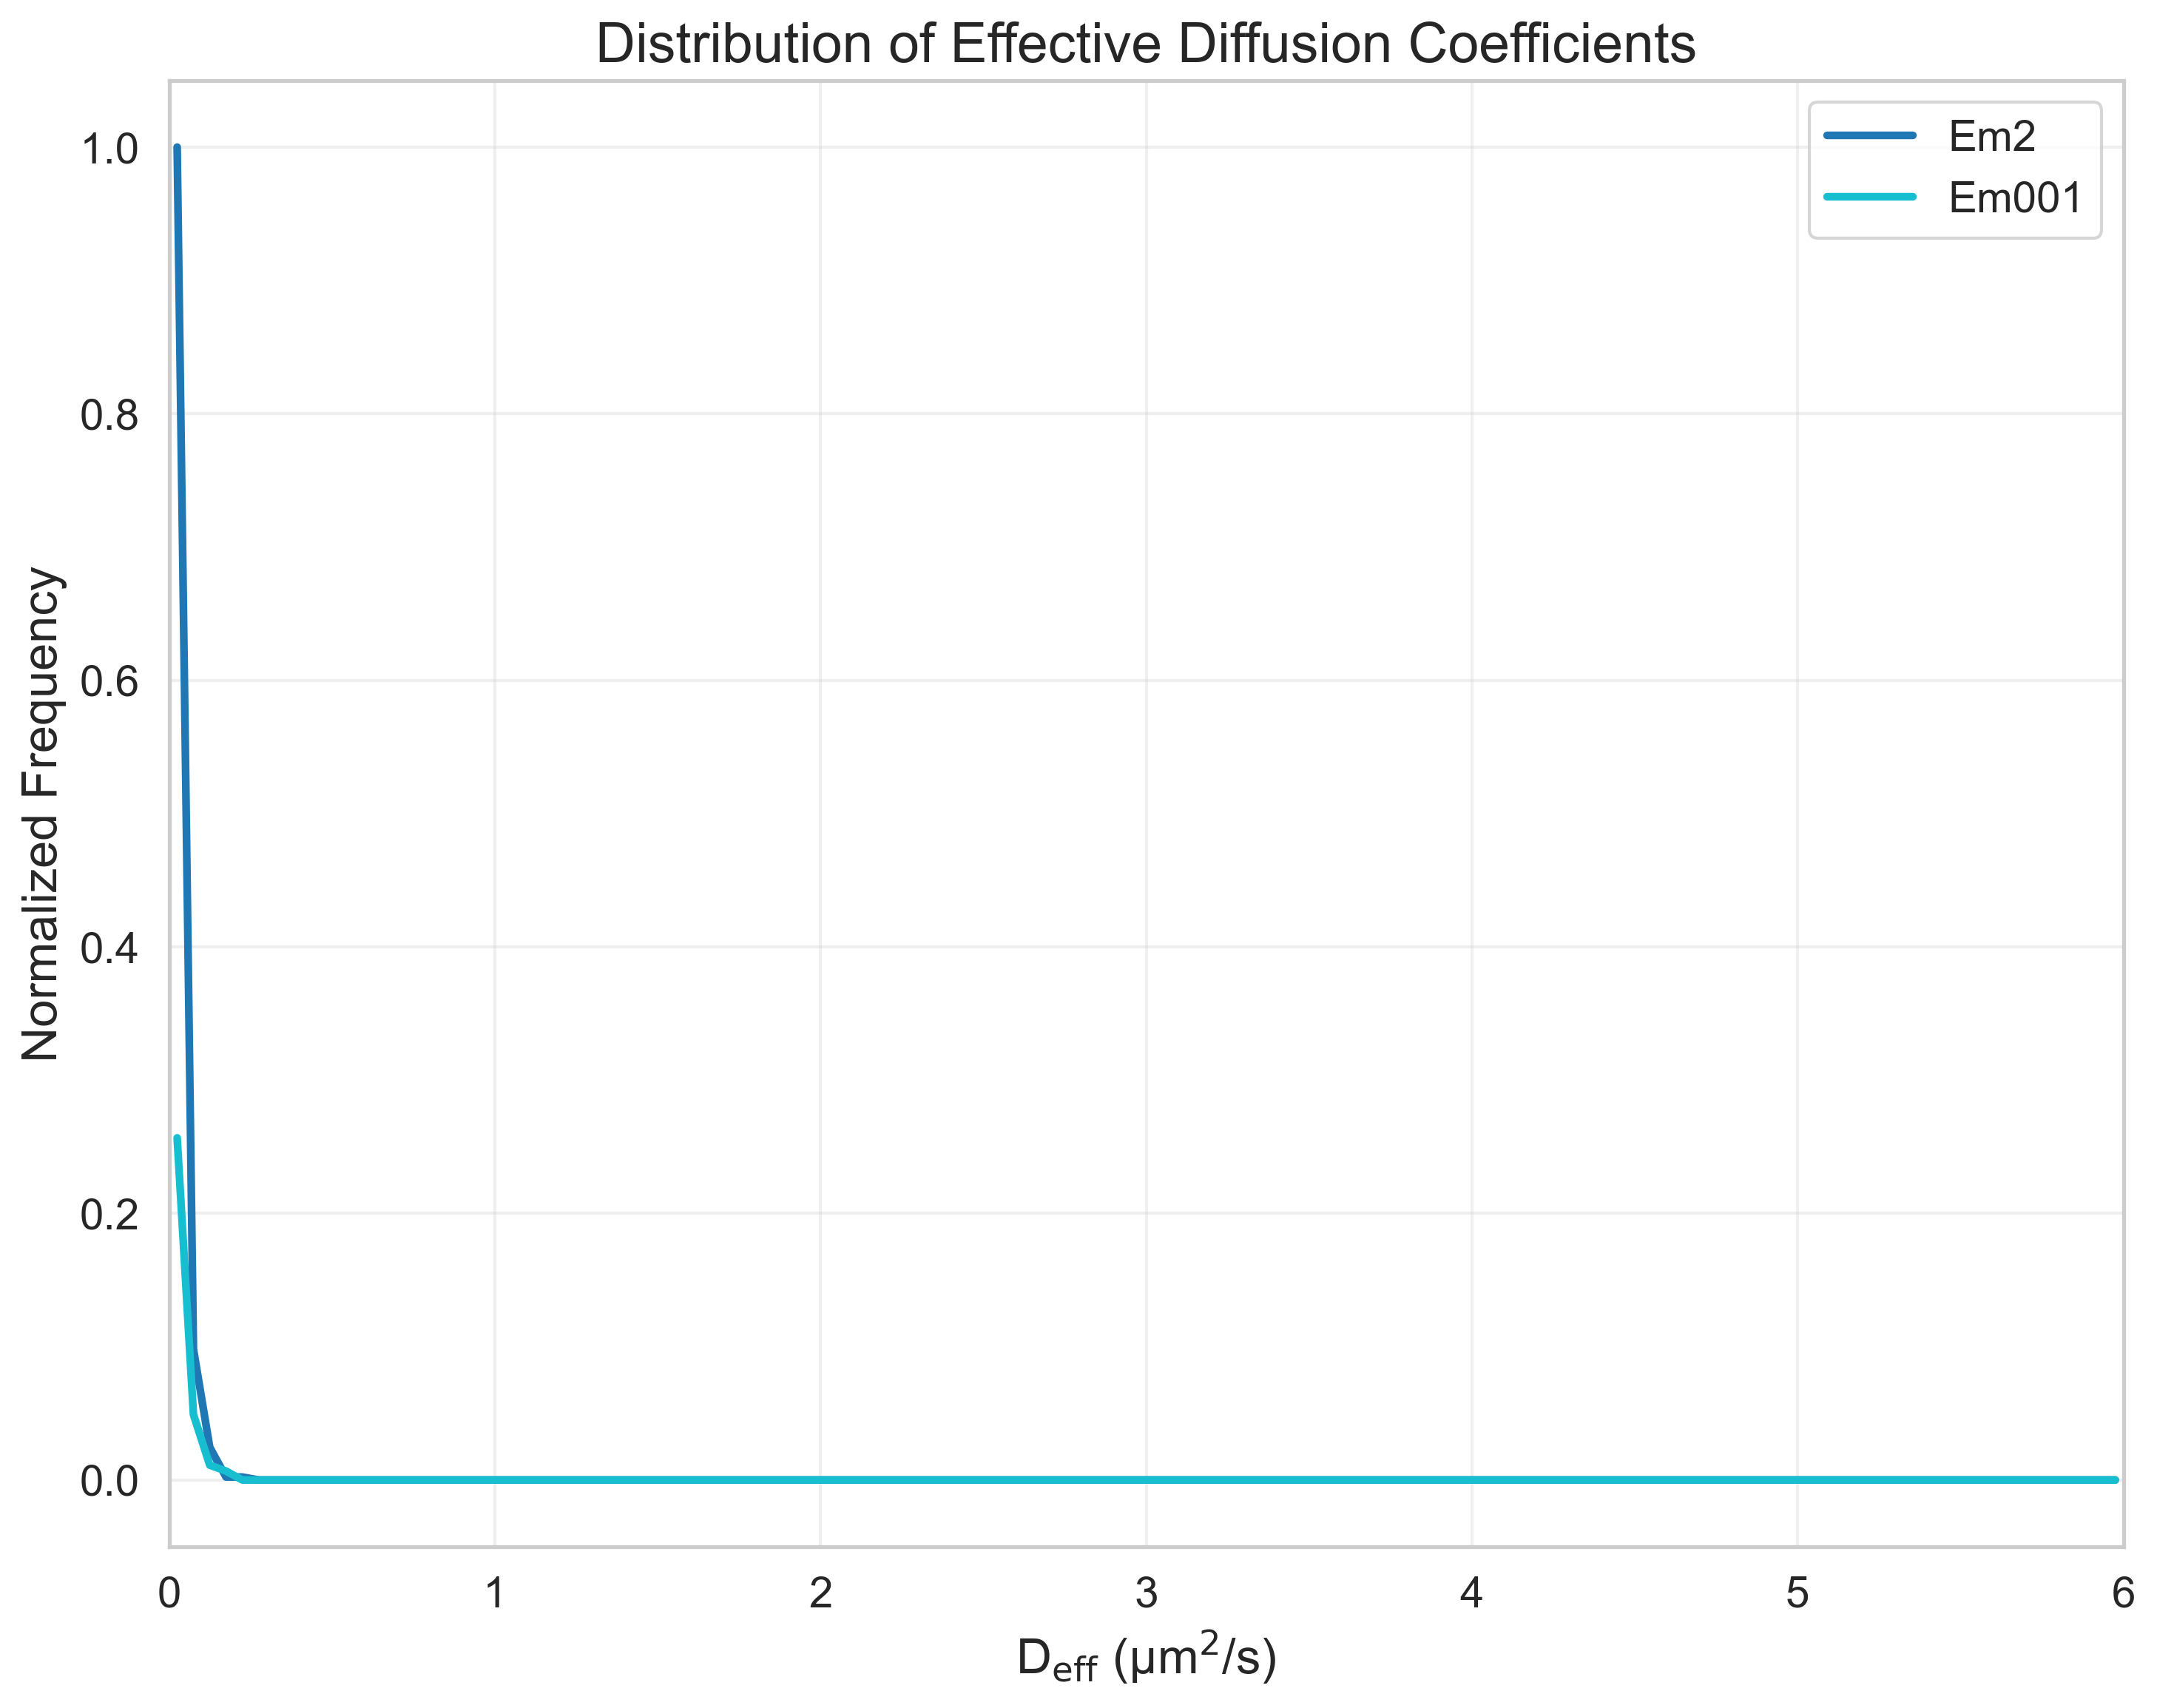

The table this chart was drawn from, first rows:
FileName, DiffusionCoefficient, NormalizedFrequency
tracked_Traj_Em2.nd2_crop, 0.025, 1.0
tracked_Traj_Em2.nd2_crop, 0.075, 0.09821
tracked_Traj_Em2.nd2_crop, 0.125, 0.02455
tracked_Traj_Em2.nd2_crop, 0.175, 0.002232
tracked_Traj_Em2.nd2_crop, 0.225, 0.002232
tracked_Traj_Em2.nd2_crop, 0.275, 0.0
tracked_Traj_Em2.nd2_crop, 0.325, 0.0
tracked_Traj_Em2.nd2_crop, 0.375, 0.0
tracked_Traj_Em2.nd2_crop, 0.425, 0.0
tracked_Traj_Em2.nd2_crop, 0.475, 0.0
tracked_Traj_Em2.nd2_crop, 0.525, 0.0
tracked_Traj_Em2.nd2_crop, 0.575, 0.0
tracked_Traj_Em2.nd2_crop, 0.625, 0.0
tracked_Traj_Em2.nd2_crop, 0.675, 0.0
tracked_Traj_Em2.nd2_crop, 0.725, 0.0
tracked_Traj_Em2.nd2_crop, 0.775, 0.0
tracked_Traj_Em2.nd2_crop, 0.825, 0.0
tracked_Traj_Em2.nd2_crop, 0.875, 0.0
tracked_Traj_Em2.nd2_crop, 0.925, 0.0
tracked_Traj_Em2.nd2_crop, 0.975, 0.0
tracked_Traj_Em2.nd2_crop, 1.025, 0.0
tracked_Traj_Em2.nd2_crop, 1.075, 0.0
tracked_Traj_Em2.nd2_crop, 1.125, 0.0
tracked_Traj_Em2.nd2_crop, 1.175, 0.0
tracked_Traj_Em2.nd2_crop, 1.225, 0.0
tracked_Traj_Em2.nd2_crop, 1.275, 0.0
tracked_Traj_Em2.nd2_crop, 1.325, 0.0
tracked_Traj_Em2.nd2_crop, 1.375, 0.0
tracked_Traj_Em2.nd2_crop, 1.425, 0.0
tracked_Traj_Em2.nd2_crop, 1.475, 0.0
tracked_Traj_Em2.nd2_crop, 1.525, 0.0
tracked_Traj_Em2.nd2_crop, 1.575, 0.0
tracked_Traj_Em2.nd2_crop, 1.625, 0.0
tracked_Traj_Em2.nd2_crop, 1.675, 0.0
tracked_Traj_Em2.nd2_crop, 1.725, 0.0
tracked_Traj_Em2.nd2_crop, 1.775, 0.0
tracked_Traj_Em2.nd2_crop, 1.825, 0.0
tracked_Traj_Em2.nd2_crop, 1.875, 0.0
tracked_Traj_Em2.nd2_crop, 1.925, 0.0
tracked_Traj_Em2.nd2_crop, 1.975, 0.0
tracked_Traj_Em2.nd2_crop, 2.025, 0.0
tracked_Traj_Em2.nd2_crop, 2.075, 0.0
tracked_Traj_Em2.nd2_crop, 2.125, 0.0
tracked_Traj_Em2.nd2_crop, 2.175, 0.0
tracked_Traj_Em2.nd2_crop, 2.225, 0.0
tracked_Traj_Em2.nd2_crop, 2.275, 0.0
tracked_Traj_Em2.nd2_crop, 2.325, 0.0
tracked_Traj_Em2.nd2_crop, 2.375, 0.0
tracked_Traj_Em2.nd2_crop, 2.425, 0.0
tracked_Traj_Em2.nd2_crop, 2.475, 0.0
tracked_Traj_Em2.nd2_crop, 2.525, 0.0
tracked_Traj_Em2.nd2_crop, 2.575, 0.0
tracked_Traj_Em2.nd2_crop, 2.625, 0.0
tracked_Traj_Em2.nd2_crop, 2.675, 0.0
tracked_Traj_Em2.nd2_crop, 2.725, 0.0
tracked_Traj_Em2.nd2_crop, 2.775, 0.0
tracked_Traj_Em2.nd2_crop, 2.825, 0.0
tracked_Traj_Em2.nd2_crop, 2.875, 0.0
tracked_Traj_Em2.nd2_crop, 2.925, 0.0
tracked_Traj_Em2.nd2_crop, 2.975, 0.0
... 180 more rows
